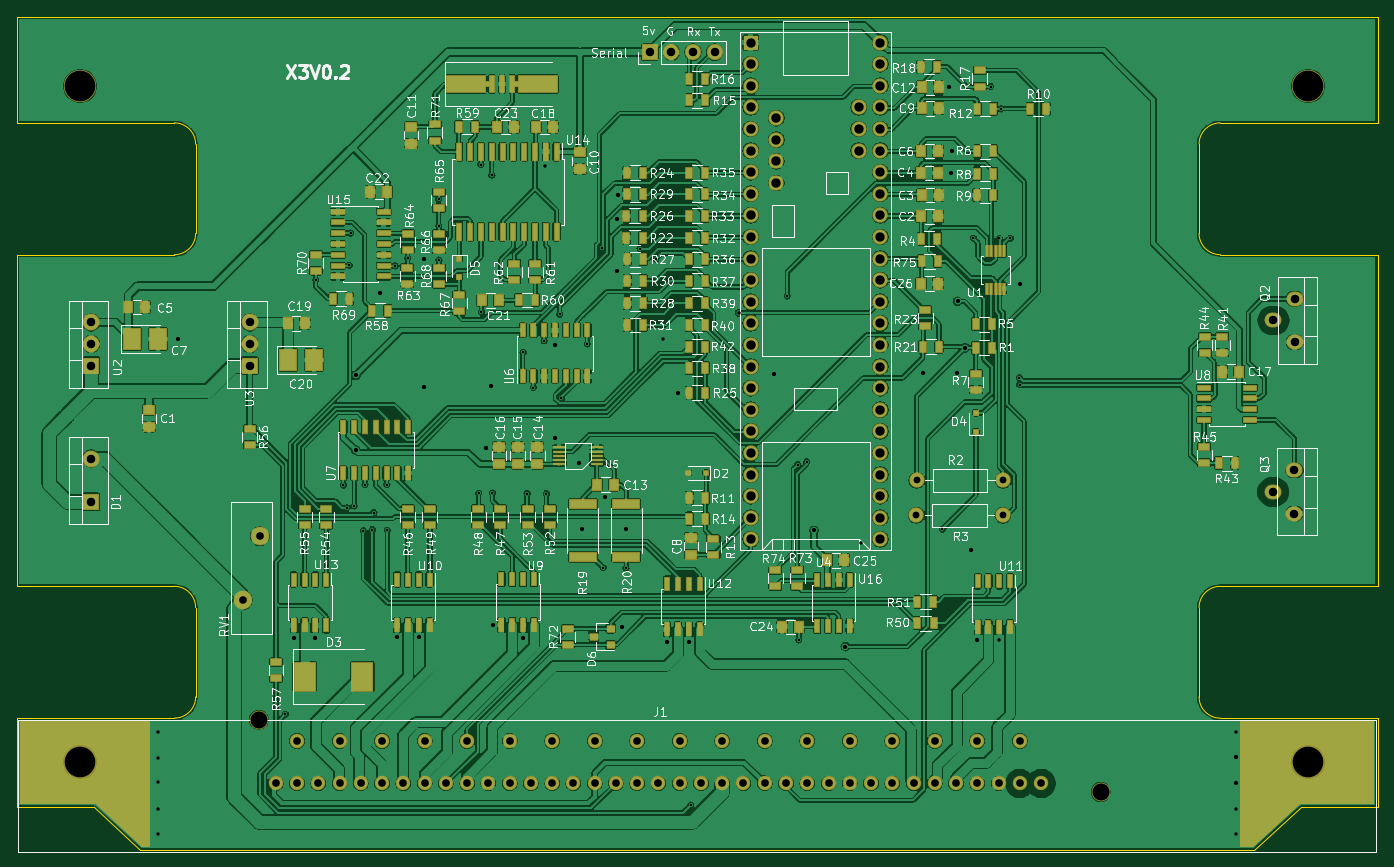
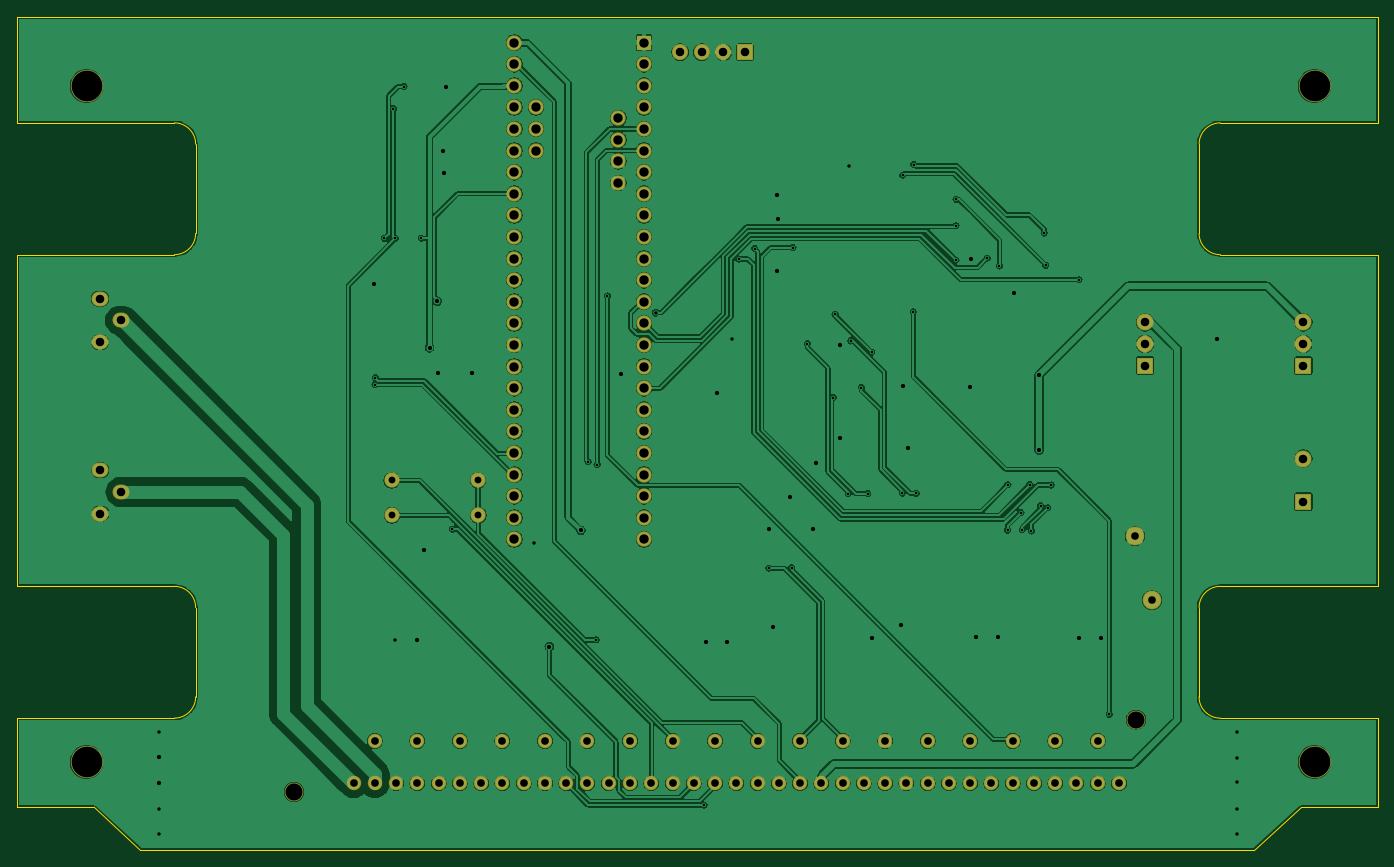
Circuit board: 9 layer files. Board 160.0 x 98.0 mm.
- bottom_copper: X3V0_2-B_Cu.gbl (392326 bytes)
- bottom_mask: X3V0_2-B_Mask.gbs (4439 bytes)
- bottom_silk: X3V0_2-B_SilkS.gbo (536 bytes)
- outline: X3V0_2-Edge_Cuts.gm1 (2379 bytes)
- top_copper: X3V0_2-F_Cu.gtl (1112697 bytes)
- top_mask: X3V0_2-F_Mask.gts (15261 bytes)
- paste: X3V0_2-F_Paste.gtp (10181 bytes)
- top_silk: X3V0_2-F_SilkS.gto (137676 bytes)
- drill: X3V0_2.drl (4105 bytes)

=== bottom_copper: X3V0_2-B_Cu.gbl (392326 bytes, source omitted) ===
=== bottom_mask: X3V0_2-B_Mask.gbs ===
G04 #@! TF.GenerationSoftware,KiCad,Pcbnew,5.1.6-c6e7f7d~86~ubuntu18.04.1*
G04 #@! TF.CreationDate,2020-06-20T16:23:47+10:00*
G04 #@! TF.ProjectId,X3V0_2,58335630-5f32-42e6-9b69-6361645f7063,rev?*
G04 #@! TF.SameCoordinates,Original*
G04 #@! TF.FileFunction,Soldermask,Bot*
G04 #@! TF.FilePolarity,Negative*
%FSLAX46Y46*%
G04 Gerber Fmt 4.6, Leading zero omitted, Abs format (unit mm)*
G04 Created by KiCad (PCBNEW 5.1.6-c6e7f7d~86~ubuntu18.04.1) date 2020-06-20 16:23:47*
%MOMM*%
%LPD*%
G01*
G04 APERTURE LIST*
%ADD10C,1.800000*%
%ADD11R,1.800000X1.800000*%
%ADD12C,3.800000*%
%ADD13C,1.700000*%
%ADD14C,2.200000*%
%ADD15O,2.000000X1.750000*%
%ADD16O,2.000000X2.000000*%
%ADD17R,2.000000X2.000000*%
%ADD18R,1.900000X1.900000*%
%ADD19O,1.900000X1.900000*%
%ADD20O,1.800000X1.800000*%
G04 APERTURE END LIST*
D10*
X129290000Y-57030000D03*
X129290000Y-54490000D03*
X129290000Y-59570000D03*
X129290000Y-51950000D03*
X138980000Y-55760000D03*
X138980000Y-53220000D03*
X138980000Y-50680000D03*
X126280000Y-83700000D03*
X126280000Y-86240000D03*
X126280000Y-88780000D03*
X126280000Y-91320000D03*
X126280000Y-81160000D03*
X126280000Y-78620000D03*
X126280000Y-76080000D03*
X126280000Y-93860000D03*
X126280000Y-96400000D03*
X126280000Y-98940000D03*
X126280000Y-101480000D03*
X141520000Y-101480000D03*
X141520000Y-98940000D03*
X141520000Y-96400000D03*
X141520000Y-93860000D03*
X141520000Y-91320000D03*
X141520000Y-88780000D03*
X141520000Y-86240000D03*
X141520000Y-83700000D03*
X126280000Y-73540000D03*
X126280000Y-71000000D03*
X126280000Y-68460000D03*
X126280000Y-65920000D03*
X126280000Y-63380000D03*
X126280000Y-60840000D03*
X126280000Y-58300000D03*
X126280000Y-55760000D03*
X126280000Y-53220000D03*
X126280000Y-50680000D03*
X126280000Y-48140000D03*
X126280000Y-45600000D03*
D11*
X126280000Y-43060000D03*
D10*
X141520000Y-81160000D03*
X141520000Y-78620000D03*
X141520000Y-76080000D03*
X141520000Y-73540000D03*
X141520000Y-71000000D03*
X141520000Y-68460000D03*
X141520000Y-65920000D03*
X141520000Y-63380000D03*
X141520000Y-60840000D03*
X141520000Y-58300000D03*
X141520000Y-55760000D03*
X141520000Y-53220000D03*
X141520000Y-50680000D03*
X141520000Y-48140000D03*
X141520000Y-45600000D03*
X141520000Y-43060000D03*
D12*
X191825000Y-48185000D03*
X47425000Y-48185000D03*
D13*
X157925000Y-125185000D03*
X152925000Y-125185000D03*
X147925000Y-125185000D03*
X142925000Y-125185000D03*
X137925000Y-125185000D03*
X132925000Y-125185000D03*
X127925000Y-125185000D03*
X122925000Y-125185000D03*
X117925000Y-125185000D03*
X112925000Y-125185000D03*
X107925000Y-125185000D03*
X102925000Y-125185000D03*
X97925000Y-125185000D03*
X92925000Y-125185000D03*
X87925000Y-125185000D03*
X82925000Y-125185000D03*
X77925000Y-125185000D03*
X72925000Y-125185000D03*
X160425000Y-130185000D03*
X157925000Y-130185000D03*
X155425000Y-130185000D03*
X152925000Y-130185000D03*
X150425000Y-130185000D03*
X147925000Y-130185000D03*
X145425000Y-130185000D03*
X142925000Y-130185000D03*
X140425000Y-130185000D03*
X137925000Y-130185000D03*
X135425000Y-130185000D03*
X132925000Y-130185000D03*
X130425000Y-130185000D03*
X127925000Y-130185000D03*
X125425000Y-130185000D03*
X122925000Y-130185000D03*
X120425000Y-130185000D03*
X117925000Y-130185000D03*
X115425000Y-130185000D03*
X112925000Y-130185000D03*
X110425000Y-130185000D03*
X107925000Y-130185000D03*
X105425000Y-130185000D03*
X102925000Y-130185000D03*
X100425000Y-130185000D03*
X97925000Y-130185000D03*
X95425000Y-130185000D03*
X92925000Y-130185000D03*
X90425000Y-130185000D03*
X87925000Y-130185000D03*
X85425000Y-130185000D03*
X82925000Y-130185000D03*
X80425000Y-130185000D03*
X77925000Y-130185000D03*
X75425000Y-130185000D03*
X72925000Y-130185000D03*
X70425000Y-130185000D03*
D12*
X47425000Y-127685000D03*
X191825000Y-127685000D03*
D14*
X68425000Y-122685000D03*
X167425000Y-131185000D03*
D15*
X190220000Y-93360000D03*
X187720000Y-95900000D03*
X190220000Y-98440000D03*
X190250000Y-73200000D03*
X187750000Y-75740000D03*
X190250000Y-78280000D03*
D14*
X68540000Y-101125000D03*
X66540000Y-108625000D03*
D16*
X48730000Y-91970000D03*
D17*
X48730000Y-97050000D03*
D16*
X48730000Y-75970000D03*
X48730000Y-78510000D03*
D17*
X48730000Y-81050000D03*
X67360000Y-81050000D03*
D16*
X67360000Y-78510000D03*
X67360000Y-75970000D03*
D18*
X114410000Y-44190000D03*
D19*
X116950000Y-44190000D03*
X119490000Y-44190000D03*
X122030000Y-44190000D03*
D10*
X155920000Y-98660000D03*
D20*
X145760000Y-98660000D03*
X145795000Y-94555000D03*
D10*
X155955000Y-94555000D03*
M02*

=== bottom_silk: X3V0_2-B_SilkS.gbo ===
G04 #@! TF.GenerationSoftware,KiCad,Pcbnew,5.1.6-c6e7f7d~86~ubuntu18.04.1*
G04 #@! TF.CreationDate,2020-06-20T16:23:47+10:00*
G04 #@! TF.ProjectId,X3V0_2,58335630-5f32-42e6-9b69-6361645f7063,rev?*
G04 #@! TF.SameCoordinates,Original*
G04 #@! TF.FileFunction,Legend,Bot*
G04 #@! TF.FilePolarity,Positive*
%FSLAX46Y46*%
G04 Gerber Fmt 4.6, Leading zero omitted, Abs format (unit mm)*
G04 Created by KiCad (PCBNEW 5.1.6-c6e7f7d~86~ubuntu18.04.1) date 2020-06-20 16:23:47*
%MOMM*%
%LPD*%
G01*
G04 APERTURE LIST*
G04 APERTURE END LIST*
M02*

=== outline: X3V0_2-Edge_Cuts.gm1 ===
G04 #@! TF.GenerationSoftware,KiCad,Pcbnew,5.1.6-c6e7f7d~86~ubuntu18.04.1*
G04 #@! TF.CreationDate,2020-06-20T16:23:47+10:00*
G04 #@! TF.ProjectId,X3V0_2,58335630-5f32-42e6-9b69-6361645f7063,rev?*
G04 #@! TF.SameCoordinates,Original*
G04 #@! TF.FileFunction,Profile,NP*
%FSLAX46Y46*%
G04 Gerber Fmt 4.6, Leading zero omitted, Abs format (unit mm)*
G04 Created by KiCad (PCBNEW 5.1.6-c6e7f7d~86~ubuntu18.04.1) date 2020-06-20 16:23:47*
%MOMM*%
%LPD*%
G01*
G04 APERTURE LIST*
G04 #@! TA.AperFunction,Profile*
%ADD10C,0.150000*%
G04 #@! TD*
G04 APERTURE END LIST*
D10*
X191000000Y-133000000D02*
X185500000Y-138000000D01*
X200000000Y-133000000D02*
X191000000Y-133000000D01*
X54500000Y-138000000D02*
X185500000Y-138000000D01*
X49000000Y-133000000D02*
X54500000Y-138000000D01*
X40000000Y-133000000D02*
X49000000Y-133000000D01*
X200000000Y-122500000D02*
X200000000Y-133000000D01*
X200000000Y-68000000D02*
X200000000Y-107000000D01*
X200000000Y-40000000D02*
X200000000Y-52500000D01*
X40000000Y-122500000D02*
X40000000Y-133000000D01*
X40000000Y-68000000D02*
X40000000Y-107000000D01*
X40000000Y-40000000D02*
X40000000Y-52500000D01*
X181500000Y-68000000D02*
G75*
G02*
X179000000Y-65500000I0J2500000D01*
G01*
X200000000Y-68000000D02*
X181500000Y-68000000D01*
X179000000Y-109500000D02*
G75*
G02*
X181500000Y-107000000I2500000J0D01*
G01*
X200000000Y-52500000D02*
X181500000Y-52500000D01*
X181500000Y-122500000D02*
G75*
G02*
X179000000Y-120000000I0J2500000D01*
G01*
X179000000Y-120000000D02*
X179000000Y-109500000D01*
X200000000Y-107000000D02*
X181500000Y-107000000D01*
X179000000Y-65500000D02*
X179000000Y-55000000D01*
X179000000Y-55000000D02*
G75*
G02*
X181500000Y-52500000I2500000J0D01*
G01*
X200000000Y-122500000D02*
X181500000Y-122500000D01*
X58500000Y-52500000D02*
G75*
G02*
X61000000Y-55000000I0J-2500000D01*
G01*
X40000000Y-52500000D02*
X58500000Y-52500000D01*
X40000000Y-68000000D02*
X58500000Y-68000000D01*
X61000000Y-55000000D02*
X61000000Y-65500000D01*
X61000000Y-65500000D02*
G75*
G02*
X58500000Y-68000000I-2500000J0D01*
G01*
X61000000Y-109500000D02*
X61005000Y-120000000D01*
X58500000Y-107000000D02*
G75*
G02*
X61000000Y-109500000I0J-2500000D01*
G01*
X40000000Y-107000000D02*
X58500000Y-107000000D01*
X61005000Y-120000000D02*
G75*
G02*
X58505000Y-122500000I-2500000J0D01*
G01*
X40000000Y-122500000D02*
X58500000Y-122500000D01*
X40000000Y-40000000D02*
X200000000Y-40000000D01*
M02*

=== top_copper: X3V0_2-F_Cu.gtl (1112697 bytes, source omitted) ===
=== top_mask: X3V0_2-F_Mask.gts (15261 bytes, source omitted) ===
=== paste: X3V0_2-F_Paste.gtp (10181 bytes, source omitted) ===
=== top_silk: X3V0_2-F_SilkS.gto (137676 bytes, source omitted) ===
=== drill: X3V0_2.drl ===
M48
; DRILL file {KiCad 5.1.6-c6e7f7d~86~ubuntu18.04.1} date Sat Jun 20 16:02:36 2020
; FORMAT={3:3/ absolute / metric / suppress leading zeros}
; #@! TF.CreationDate,2020-06-20T16:02:36+10:00
; #@! TF.GenerationSoftware,Kicad,Pcbnew,5.1.6-c6e7f7d~86~ubuntu18.04.1
FMAT,2
METRIC,TZ
T1C0.300
T2C0.400
T3C0.500
T4C0.800
T5C0.900
T6C1.000
T7C1.100
T8C3.600
T9C2.000
T10C3.600
%
G90
G05
T1
X71565Y-122065
X75125Y-70955
X78390Y-95090
X78800Y-97750
X79050Y-69265
X79220Y-65460
X79650Y-97551
X80720Y-100480
X80920Y-95040
X81790Y-100320
X81960Y-98335
X83490Y-95050
X83530Y-100430
X84475Y-69320
X85940Y-68430
X89570Y-61500
X89590Y-64595
X89605Y-68645
X94290Y-96070
X94560Y-57405
X94615Y-74720
X95850Y-58670
X95900Y-96030
X99520Y-79480
X99980Y-96100
X100720Y-83620
X101970Y-78150
X102250Y-96090
X103809Y-75029
X104010Y-84800
X107060Y-78490
X108775Y-67160
X108910Y-104810
X111610Y-104870
X113260Y-67280
X115135Y-68510
X119220Y-132730
X130570Y-72870
X131785Y-92689
X131920Y-113310
X132860Y-92350
X148820Y-100275
X152460Y-66075
X154510Y-48225
X155532Y-66096
X155735Y-50855
X156820Y-66090
X157873Y-82465
X157900Y-83270
T2
X56570Y-124180
X56570Y-127180
X56570Y-129965
X56570Y-133180
X56570Y-136180
X102135Y-57560
X115920Y-77880
X124880Y-74820
X139200Y-101900
X155500Y-113300
X183310Y-124180
X183310Y-133180
X183310Y-136180
T3
X58940Y-77890
X72590Y-113095
X75075Y-113095
X79810Y-90960
X79850Y-82200
X82730Y-72510
X84695Y-112995
X87215Y-112995
X87840Y-68470
X87885Y-83565
X95195Y-90690
X95780Y-83470
X96030Y-111545
X99515Y-113045
X103260Y-89590
X103270Y-78615
X106070Y-92480
X106450Y-100205
X109090Y-96550
X110570Y-63770
X110605Y-69895
X110620Y-60970
X111150Y-111740
X111580Y-100245
X116470Y-113580
X117725Y-84260
X118990Y-113545
X128980Y-82090
X133710Y-100430
X137400Y-114100
X146510Y-81900
X149540Y-48320
X149790Y-58380
X149890Y-55860
X150500Y-81900
X150600Y-73480
X151500Y-78950
X152160Y-102690
X152945Y-113345
X157980Y-71500
X183310Y-127025
X183310Y-130155
T4
X145795Y-94555
X155955Y-94555
X145760Y-98660
X155920Y-98660
T5
X66540Y-108625
X68540Y-101125
X70425Y-130185
X72925Y-125185
X72925Y-130185
X75425Y-130185
X77925Y-125185
X77925Y-130185
X80425Y-130185
X82925Y-125185
X82925Y-130185
X85425Y-130185
X87925Y-125185
X87925Y-130185
X90425Y-130185
X92925Y-125185
X92925Y-130185
X95425Y-130185
X97925Y-125185
X97925Y-130185
X100425Y-130185
X102925Y-125185
X102925Y-130185
X105425Y-130185
X107925Y-125185
X107925Y-130185
X110425Y-130185
X112925Y-125185
X112925Y-130185
X115425Y-130185
X117925Y-125185
X117925Y-130185
X120425Y-130185
X122925Y-125185
X122925Y-130185
X125425Y-130185
X127925Y-125185
X127925Y-130185
X130425Y-130185
X132925Y-125185
X132925Y-130185
X135425Y-130185
X137925Y-125185
X137925Y-130185
X140425Y-130185
X142925Y-125185
X142925Y-130185
X145425Y-130185
X147925Y-125185
X147925Y-130185
X150425Y-130185
X152925Y-125185
X152925Y-130185
X155425Y-130185
X157925Y-125185
X157925Y-130185
X160425Y-130185
T6
X48730Y-91970
X48730Y-97050
X187720Y-95900
X190220Y-93360
X190220Y-98440
X48730Y-75970
X48730Y-78510
X48730Y-81050
X114410Y-44190
X116950Y-44190
X119490Y-44190
X122030Y-44190
X187750Y-75740
X190250Y-73200
X190250Y-78280
X67360Y-75970
X67360Y-78510
X67360Y-81050
T7
X126280Y-43060
X126280Y-45600
X126280Y-48140
X126280Y-50680
X126280Y-53220
X126280Y-55760
X126280Y-58300
X126280Y-60840
X126280Y-63380
X126280Y-65920
X126280Y-68460
X126280Y-71000
X126280Y-73540
X126280Y-76080
X126280Y-78620
X126280Y-81160
X126280Y-83700
X126280Y-86240
X126280Y-88780
X126280Y-91320
X126280Y-93860
X126280Y-96400
X126280Y-98940
X126280Y-101480
X129290Y-51950
X129290Y-54490
X129290Y-57030
X129290Y-59570
X138980Y-50680
X138980Y-53220
X138980Y-55760
X141520Y-43060
X141520Y-45600
X141520Y-48140
X141520Y-50680
X141520Y-53220
X141520Y-55760
X141520Y-58300
X141520Y-60840
X141520Y-63380
X141520Y-65920
X141520Y-68460
X141520Y-71000
X141520Y-73540
X141520Y-76080
X141520Y-78620
X141520Y-81160
X141520Y-83700
X141520Y-86240
X141520Y-88780
X141520Y-91320
X141520Y-93860
X141520Y-96400
X141520Y-98940
X141520Y-101480
T8
X47425Y-127685
X191825Y-127685
T9
X68425Y-122685
X167425Y-131185
T10
X47425Y-48185
X191825Y-48185
T0
M30

